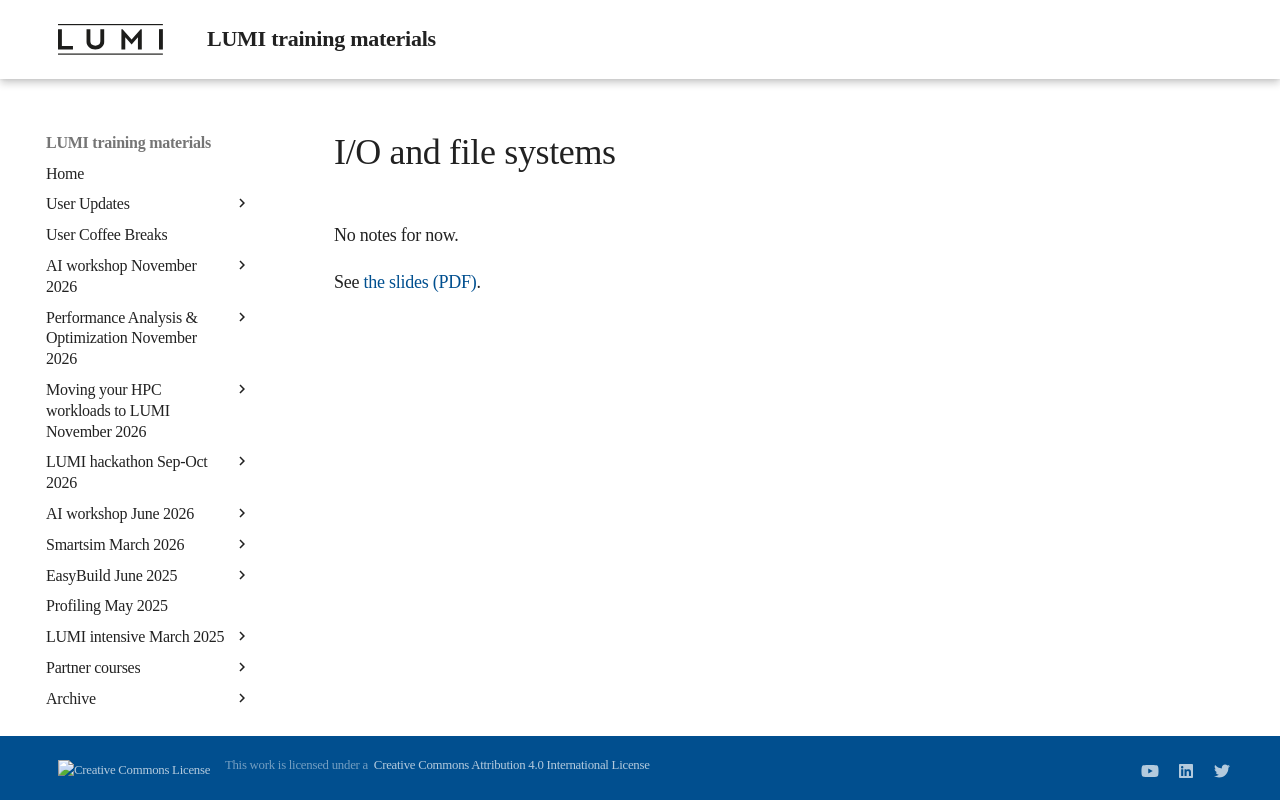

repository: Lumi-supercomputer/LUMI-training-materials · page: 1day-20240208/08_Lustre_intro/index.html · generator: mkdocs

# I/O and file systems

No notes for now.

See [the slides (PDF)](https://462000265.lumidata.eu/1day-20240208/files/LUMI-1day-20240208-08-lustre-intro.pdf).
